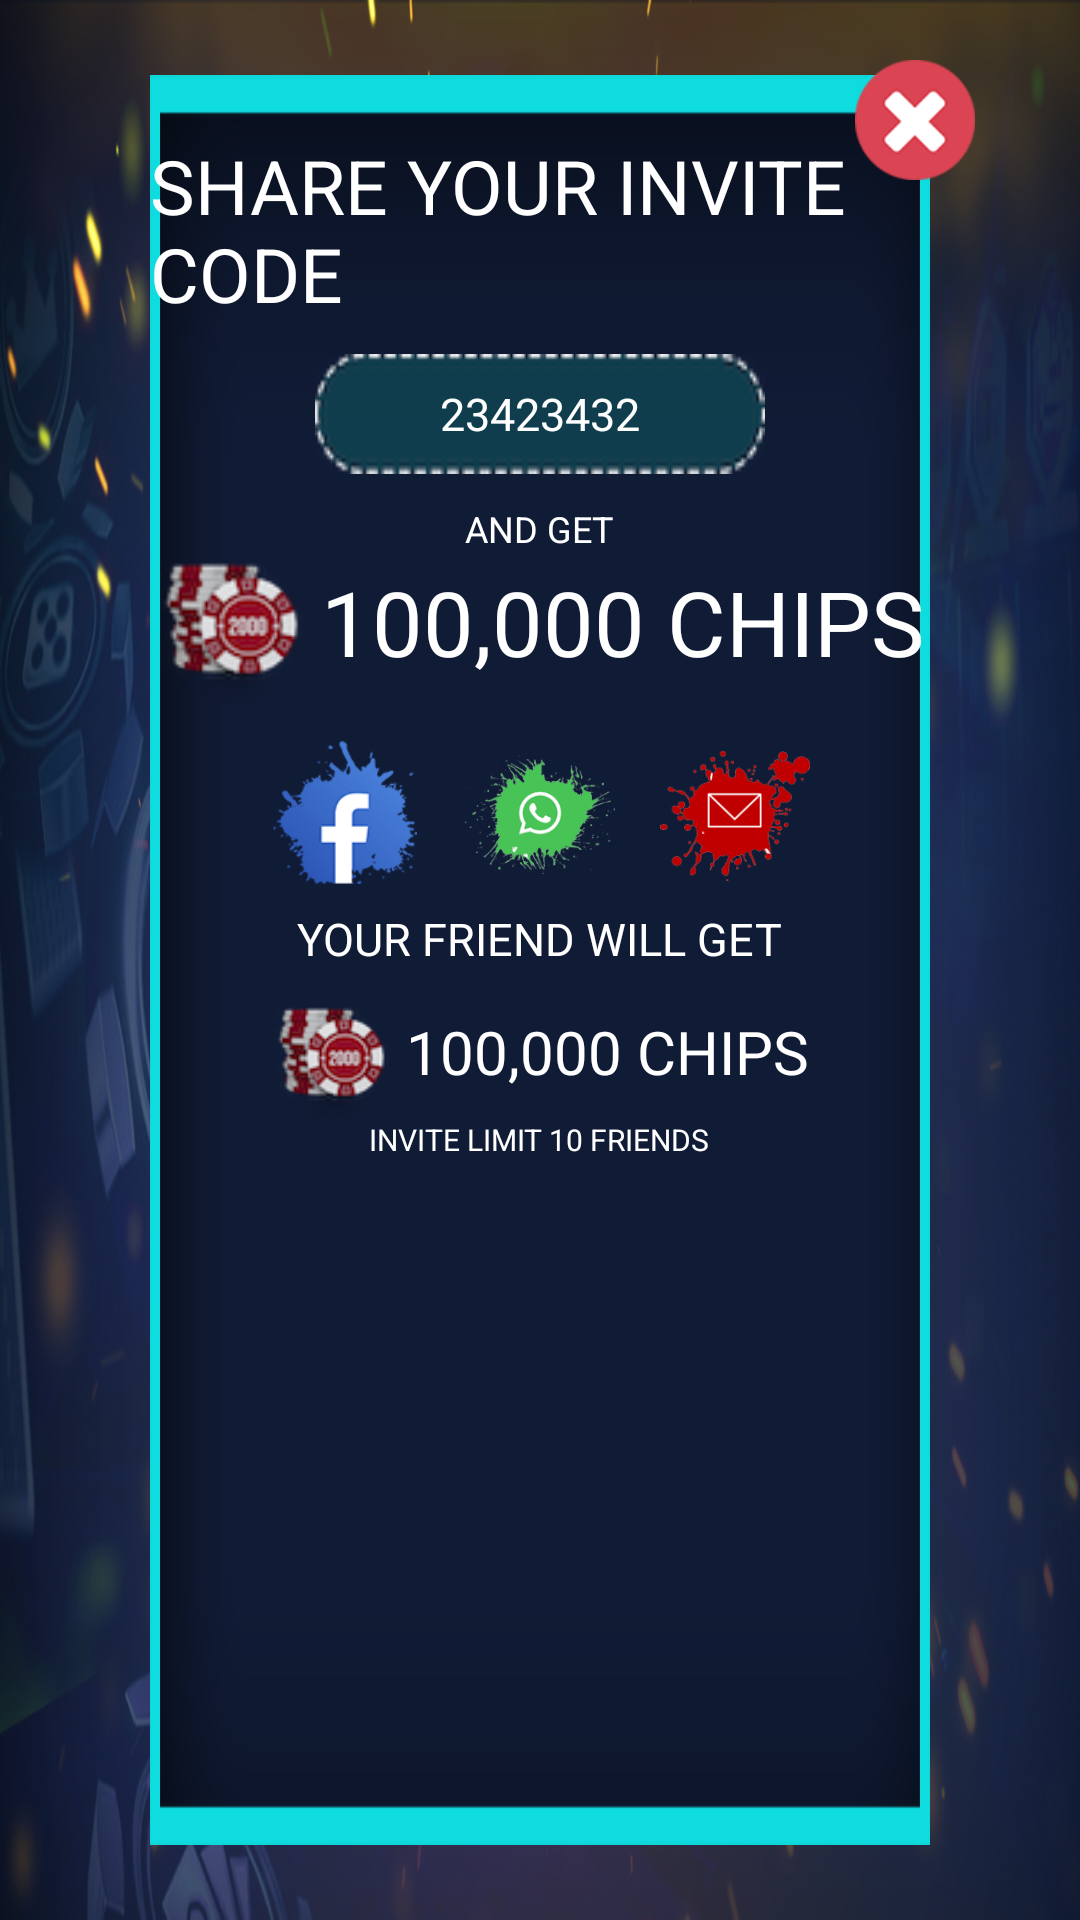

This screen was rendered from an Android layout file. Write that file and the resources it references.
<!-- AndroidManifest.xml: application theme Theme.AppCompat.NoActionBar -->
<!-- res/layout/custom_dialog_invite.xml -->
<?xml version="1.0" encoding="utf-8"?>
<RelativeLayout xmlns:android="http://schemas.android.com/apk/res/android"
    android:layout_width="match_parent"
    android:layout_height="match_parent"
    android:background="#00000000">

    <RelativeLayout
        android:layout_width="match_parent"
        android:layout_height="match_parent"
        android:background="@drawable/bghome">


        <ImageView
            android:id="@+id/imgclosetop"
            android:layout_width="40dp"
            android:layout_height="40dp"
            android:layout_alignParentRight="true"
            android:layout_marginRight="35dp"
            android:layout_marginTop="20dp"
            android:src="@drawable/close"
            android:visibility="visible"
            android:elevation="5dp"
            />

        <RelativeLayout
            android:layout_width="wrap_content"
            android:layout_height="match_parent"
            android:layout_centerInParent="true"
            android:layout_marginVertical="25dp"
            android:background="@drawable/pop_setting"
            android:layout_marginHorizontal="50dp"
            >

            <ScrollView
                android:layout_width="match_parent"
                android:layout_height="match_parent"
                android:layout_marginBottom="15dp"
                android:layout_marginTop="20dp"
                android:scrollbars="none"
                >
            <RelativeLayout
                android:layout_width="match_parent"
                android:layout_height="wrap_content"
                >
            <TextView
                android:id="@+id/txtshare"
                android:layout_width="wrap_content"
                android:layout_height="wrap_content"
                android:layout_centerHorizontal="true"
                android:text="SHARE YOUR INVITE CODE"
                android:textColor="@color/colordullwhite"
                android:textSize="25dp"

                />


            <RelativeLayout
                android:id="@+id/rltrefer"
                android:layout_width="wrap_content"
                android:layout_height="40dp"
                android:layout_below="@+id/txtshare"
                android:layout_centerHorizontal="true"
                android:layout_marginTop="10dp"
                android:background="@drawable/coupon">

                <TextView
                    android:id="@+id/txtReferalcode"
                    android:layout_width="wrap_content"
                    android:layout_height="wrap_content"
                    android:layout_centerHorizontal="true"
                    android:layout_centerInParent="true"
                    android:text="23423432"
                    android:textColor="#ffffff"
                    android:textSize="15dp" />

            </RelativeLayout>


            <TextView
                android:id="@+id/txtAnd"
                android:layout_width="wrap_content"
                android:layout_height="wrap_content"
                android:layout_centerHorizontal="true"
                android:layout_below="@+id/rltrefer"
                android:layout_marginTop="10dp"
                android:text="AND GET"
                android:textColor="@color/colordullwhite"
                android:textSize="12dp" />

            <LinearLayout
                android:id="@+id/lnrchips"
                android:layout_width="wrap_content"
                android:layout_height="wrap_content"
                android:layout_below="@+id/txtAnd"
                android:layout_centerHorizontal="true"
                android:layout_marginTop="-5dp"
                android:orientation="horizontal"
               >

                <ImageView
                    android:id="@+id/imgchips"
                    android:layout_width="50dp"
                    android:layout_height="50dp"
                    android:layout_marginRight="5dp"
                    android:layout_gravity="center_vertical"
                    android:layout_marginTop="5dp"
                    android:src="@drawable/invitechips"
                    android:visibility="visible" />
                <TextView
                    android:layout_width="wrap_content"
                    android:layout_height="wrap_content"
                    android:text="100,000 CHIPS"
                    android:layout_gravity="center_vertical"
                    android:textColor="#ffffff"
                    android:textSize="30dp" />

            </LinearLayout>

            <LinearLayout
                android:id="@+id/lnrsocial"
                android:layout_width="wrap_content"
                android:layout_height="wrap_content"
                android:layout_below="@+id/lnrchips"
                android:layout_centerHorizontal="true"
                android:orientation="horizontal"
                android:layout_marginTop="5dp">

                <ImageView
                    android:id="@+id/imgfb"
                    android:layout_width="50dp"
                    android:layout_height="50dp"
                    android:layout_marginRight="15dp"
                    android:layout_gravity="center_vertical"
                    android:layout_marginTop="5dp"
                    android:src="@drawable/facebook"
                    android:visibility="visible" />
                <ImageView
                    android:id="@+id/imgwhats"
                    android:layout_width="50dp"
                    android:layout_height="50dp"
                    android:layout_marginRight="15dp"
                    android:layout_gravity="center_vertical"
                    android:layout_marginTop="5dp"
                    android:src="@drawable/whaatup"
                    android:visibility="visible" />
                <ImageView
                    android:id="@+id/imgmail"
                    android:layout_width="50dp"
                    android:layout_height="50dp"
                    android:layout_gravity="center_vertical"
                    android:layout_marginTop="5dp"
                    android:src="@drawable/mailsocial"
                    android:visibility="visible" />
            </LinearLayout>

            <TextView
                android:id="@+id/txtyourfrind"
                android:layout_width="wrap_content"
                android:layout_height="wrap_content"
                android:layout_centerHorizontal="true"
                android:layout_below="@+id/lnrsocial"
                android:layout_marginTop="8dp"
                android:text="YOUR FRIEND WILL GET"
                android:textColor="@color/colordullwhite"
                android:textSize="15dp" />


            <LinearLayout
                android:id="@+id/lnrtxt"
                android:layout_width="wrap_content"
                android:layout_height="wrap_content"
                android:layout_below="@+id/txtyourfrind"
                android:layout_centerHorizontal="true"
                android:orientation="horizontal"
                android:layout_marginTop="5dp">


                <ImageView
                    android:layout_width="40dp"
                    android:layout_height="40dp"
                    android:layout_marginRight="5dp"
                    android:layout_gravity="center_vertical"
                    android:layout_marginTop="5dp"
                    android:src="@drawable/invitechips"
                    android:visibility="visible" />
                <TextView
                    android:id="@+id/txtchipsbelow"
                    android:layout_width="wrap_content"
                    android:layout_height="wrap_content"
                    android:text="100,000 CHIPS"
                    android:layout_gravity="center_vertical"
                    android:textColor="#ffffff"
                    android:textSize="20dp" />

            </LinearLayout>

            <TextView
                android:id="@+id/txtFooter"
                android:layout_width="wrap_content"
                android:layout_height="wrap_content"
                android:layout_centerHorizontal="true"
                android:layout_below="@+id/lnrtxt"
                android:text="INVITE LIMIT 10 FRIENDS"
                android:textColor="@color/colordullwhite"
                android:textSize="10dp" />
            </RelativeLayout>
            </ScrollView>

        </RelativeLayout>

    </RelativeLayout>

</RelativeLayout>
<!-- resources referenced by this layout -->
<resources>
  <color name="colordullwhite">#FFFFFF</color>
  <!-- drawable bghome: png bitmap (drawable, 696388 bytes) -->
  <!-- drawable close: png bitmap (drawable, 5380 bytes) -->
  <!-- drawable coupon: png bitmap (drawable, 4048 bytes) -->
  <!-- drawable facebook: png bitmap (drawable, 10040 bytes) -->
  <!-- drawable invitechips: png bitmap (drawable, 6945 bytes) -->
  <!-- drawable mailsocial: png bitmap (drawable, 23817 bytes) -->
  <!-- drawable pop_setting: png bitmap (drawable, 12623 bytes) -->
  <!-- drawable whaatup: png bitmap (drawable, 34946 bytes) -->
</resources>
